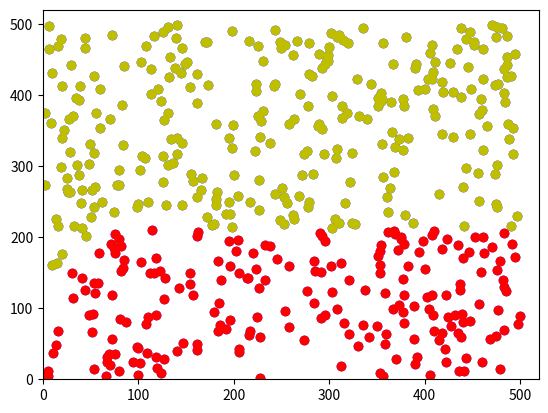

The script that saved this image:
import random
import matplotlib.pyplot as plt
"""
K-Means falls under the category of centroid-based clustering. A centroid is a data point (imaginary or real) at the center of a cluster. In centroid-based clustering, clusters are represented by a central vector or a centroid. 
This centroid might not necessarily be a member of the dataset.
Centroid-based clustering is an iterative algorithm in which the notion of similarity is derived by how close a data point is to the centroid of the cluster.
"""

print("A basic example of centroid based clustering!")

xs = []
ys = []
#generating random data points 
for i in range(500):
    tmp=[]
    x= random.randint(1,500)
    y = random.randint(1,500)
    xs.append(x)
    ys.append(y)

c1_index = random.randint(1,len(xs)) #Choose a random index
c2_index = random.randint(1,len(xs))
c1 = xs[c1_index],ys[c1_index] #get the element from that index to serve as centroid
c2 = xs[c2_index],ys[c2_index]

cluster_1 = []
cluster_2 = []

print("Centroids :",c1,",",c2)

for i in range(len(xs)):
    tmp=[] # current coordinate pair x,y
    tmp.append(xs[i])
    tmp.append(ys[i])
    dist_c1 = abs(xs[i]-c1[0]) + abs(ys[i]-c1[1])#|x1-c1.x| + |y1-c1.y|
    dist_c2 = abs(xs[i]-c2[0]) + abs(ys[i]-c2[1])
    
    if dist_c1 <= dist_c2:
        cluster_1.append(tmp) #current x,y is closer to cluster1
    else:
        cluster_2.append(tmp) #current point closer to cluster 2

print(cluster_1,"\n",cluster_2)
#cluster1 and cluster2 are a lists of lists
c1_x=[]
c1_y=[]
c2_x=[]
c2_y=[]

for i in range(len(cluster_1)):
    c1_x.append(cluster_1[i][0])
    c1_y.append(cluster_1[i][1]) 

for i in range(len(cluster_2)):
    c2_x.append(cluster_2[i][0])
    c2_y.append(cluster_2[i][1]) 

plt.plot(xs,ys,'bo')
plt.axis([0,520,0,520])
plt.show()    
plt.plot(c1_x,c1_y,'ro',c2_x,c2_y,'yo')
plt.show()